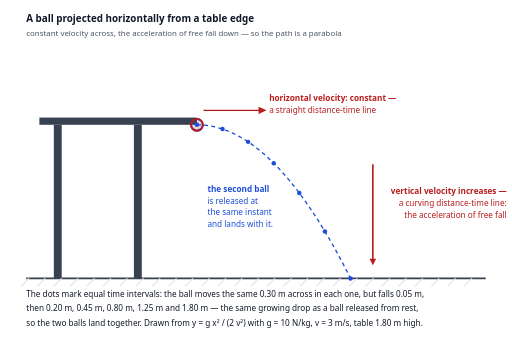
t = 0.00 s
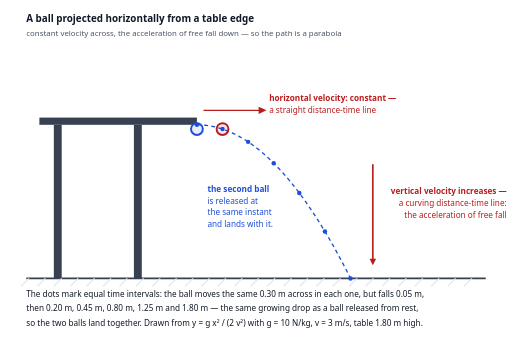
t = 0.25 s
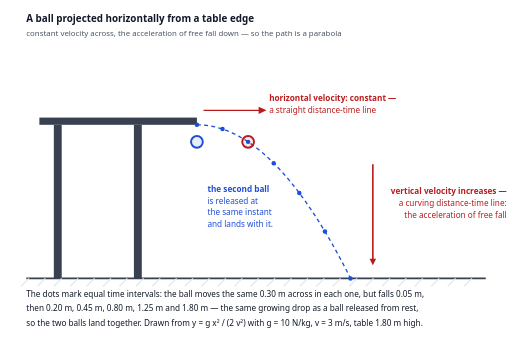
t = 0.50 s
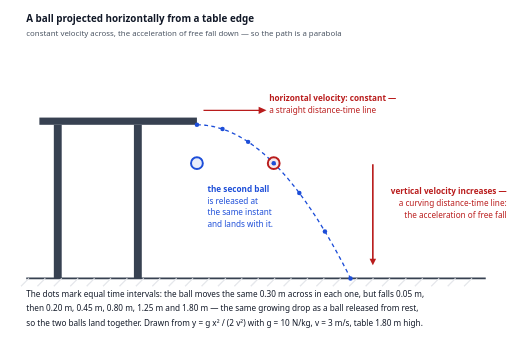
t = 0.75 s
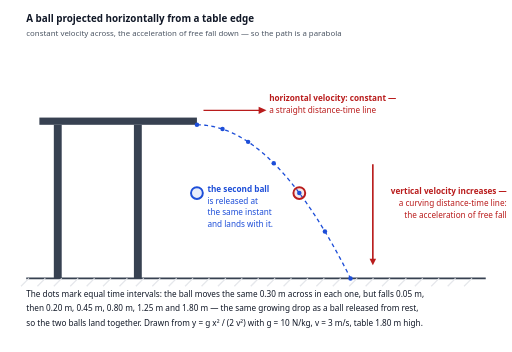
t = 1.00 s
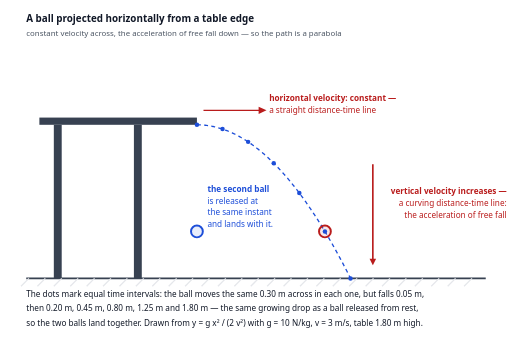
t = 1.25 s

The animated SVG that drew these frames (rendered in a browser with its animation timeline set to each time). Animation: 3 SMIL elements (animate=3); one cycle of 1.50 s, repeats indefinitely.

<svg xmlns="http://www.w3.org/2000/svg" viewBox="0 0 780 536" width="780" height="536" role="img">
<title>A ball projected horizontally from a table edge, tracing a parabola to the floor</title>
<rect x="60" y="179" width="240" height="11" fill="#374151"/><rect x="82" y="190" width="12" height="234" fill="#374151"/><rect x="204" y="190" width="12" height="234" fill="#374151"/><line x1="40" y1="424" x2="740" y2="424" stroke="#374151" stroke-width="2.5"/><line x1="44" y1="424" x2="32" y2="436" stroke="#e5e7eb" stroke-width="2"/><line x1="69" y1="424" x2="57" y2="436" stroke="#e5e7eb" stroke-width="2"/><line x1="94" y1="424" x2="82" y2="436" stroke="#e5e7eb" stroke-width="2"/><line x1="119" y1="424" x2="107" y2="436" stroke="#e5e7eb" stroke-width="2"/><line x1="144" y1="424" x2="132" y2="436" stroke="#e5e7eb" stroke-width="2"/><line x1="169" y1="424" x2="157" y2="436" stroke="#e5e7eb" stroke-width="2"/><line x1="194" y1="424" x2="182" y2="436" stroke="#e5e7eb" stroke-width="2"/><line x1="219" y1="424" x2="207" y2="436" stroke="#e5e7eb" stroke-width="2"/><line x1="244" y1="424" x2="232" y2="436" stroke="#e5e7eb" stroke-width="2"/><line x1="269" y1="424" x2="257" y2="436" stroke="#e5e7eb" stroke-width="2"/><line x1="294" y1="424" x2="282" y2="436" stroke="#e5e7eb" stroke-width="2"/><line x1="319" y1="424" x2="307" y2="436" stroke="#e5e7eb" stroke-width="2"/><line x1="344" y1="424" x2="332" y2="436" stroke="#e5e7eb" stroke-width="2"/><line x1="369" y1="424" x2="357" y2="436" stroke="#e5e7eb" stroke-width="2"/><line x1="394" y1="424" x2="382" y2="436" stroke="#e5e7eb" stroke-width="2"/><line x1="419" y1="424" x2="407" y2="436" stroke="#e5e7eb" stroke-width="2"/><line x1="444" y1="424" x2="432" y2="436" stroke="#e5e7eb" stroke-width="2"/><line x1="469" y1="424" x2="457" y2="436" stroke="#e5e7eb" stroke-width="2"/><line x1="494" y1="424" x2="482" y2="436" stroke="#e5e7eb" stroke-width="2"/><line x1="519" y1="424" x2="507" y2="436" stroke="#e5e7eb" stroke-width="2"/><line x1="544" y1="424" x2="532" y2="436" stroke="#e5e7eb" stroke-width="2"/><line x1="569" y1="424" x2="557" y2="436" stroke="#e5e7eb" stroke-width="2"/><line x1="594" y1="424" x2="582" y2="436" stroke="#e5e7eb" stroke-width="2"/><line x1="619" y1="424" x2="607" y2="436" stroke="#e5e7eb" stroke-width="2"/><line x1="644" y1="424" x2="632" y2="436" stroke="#e5e7eb" stroke-width="2"/><line x1="669" y1="424" x2="657" y2="436" stroke="#e5e7eb" stroke-width="2"/><line x1="694" y1="424" x2="682" y2="436" stroke="#e5e7eb" stroke-width="2"/><line x1="719" y1="424" x2="707" y2="436" stroke="#e5e7eb" stroke-width="2"/><polyline points="300.000,190.000 301.170,190.006 302.340,190.023 303.510,190.053 304.680,190.094 305.850,190.146 307.020,190.211 308.190,190.287 309.360,190.374 310.530,190.474 311.700,190.585 312.870,190.708 314.040,190.842 315.210,190.989 316.380,191.147 317.550,191.316 318.720,191.498 319.890,191.691 321.060,191.895 322.230,192.112 323.400,192.340 324.570,192.580 325.740,192.831 326.910,193.095 328.080,193.370 329.250,193.656 330.420,193.955 331.590,194.265 332.760,194.586 333.930,194.920 335.100,195.265 336.270,195.622 337.440,195.990 338.610,196.371 339.780,196.763 340.950,197.166 342.120,197.582 343.290,198.009 344.460,198.447 345.630,198.898 346.800,199.360 347.970,199.834 349.140,200.319 350.310,200.817 351.480,201.326 352.650,201.846 353.820,202.379 354.990,202.923 356.160,203.478 357.330,204.046 358.500,204.625 359.670,205.216 360.840,205.818 362.010,206.433 363.180,207.059 364.350,207.696 365.520,208.346 366.690,209.007 367.860,209.679 369.030,210.364 370.200,211.060 371.370,211.768 372.540,212.487 373.710,213.219 374.880,213.962 376.050,214.716 377.220,215.483 378.390,216.261 379.560,217.050 380.730,217.852 381.900,218.665 383.070,219.490 384.240,220.326 385.410,221.175 386.580,222.035 387.750,222.906 388.920,223.790 390.090,224.685 391.260,225.591 392.430,226.510 393.600,227.440 394.770,228.382 395.940,229.335 397.110,230.301 398.280,231.278 399.450,232.266 400.620,233.267 401.790,234.279 402.960,235.302 404.130,236.338 405.300,237.385 406.470,238.444 407.640,239.514 408.810,240.597 409.980,241.691 411.150,242.796 412.320,243.914 413.490,245.043 414.660,246.183 415.830,247.336 417.000,248.500 418.170,249.676 419.340,250.863 420.510,252.063 421.680,253.274 422.850,254.496 424.020,255.731 425.190,256.977 426.360,258.234 427.530,259.504 428.700,260.785 429.870,262.078 431.040,263.382 432.210,264.699 433.380,266.027 434.550,267.366 435.720,268.718 436.890,270.081 438.060,271.455 439.230,272.842 440.400,274.240 441.570,275.650 442.740,277.071 443.910,278.505 445.080,279.950 446.250,281.406 447.420,282.875 448.590,284.355 449.760,285.846 450.930,287.350 452.100,288.865 453.270,290.392 454.440,291.930 455.610,293.481 456.780,295.043 457.950,296.616 459.120,298.202 460.290,299.799 461.460,301.407 462.630,303.028 463.800,304.660 464.970,306.304 466.140,307.959 467.310,309.627 468.480,311.306 469.650,312.996 470.820,314.699 471.990,316.413 473.160,318.138 474.330,319.876 475.500,321.625 476.670,323.386 477.840,325.158 479.010,326.943 480.180,328.739 481.350,330.546 482.520,332.366 483.690,334.197 484.860,336.039 486.030,337.894 487.200,339.760 488.370,341.638 489.540,343.527 490.710,345.429 491.880,347.342 493.050,349.266 494.220,351.203 495.390,353.151 496.560,355.110 497.730,357.082 498.900,359.065 500.070,361.060 501.240,363.066 502.410,365.085 503.580,367.115 504.750,369.156 505.920,371.210 507.090,373.275 508.260,375.351 509.430,377.440 510.600,379.540 511.770,381.652 512.940,383.775 514.110,385.911 515.280,388.058 516.450,390.216 517.620,392.387 518.790,394.569 519.960,396.762 521.130,398.968 522.300,401.185 523.470,403.414 524.640,405.654 525.810,407.907 526.980,410.171 528.150,412.446 529.320,414.734 530.490,417.033 531.660,419.343 532.830,421.666 534.000,424.000" fill="none" stroke="#1d4ed8" stroke-width="2" stroke-dasharray="6 5"/><circle id="released-ball" cx="300.000" cy="190.000" r="9" fill="rgba(29,78,216,0.10)" stroke="#1d4ed8" stroke-width="3"><animate attributeName="cy" values="190.000;196.500;216.000;248.500;294.000;352.500;424.000" keyTimes="0.0000;0.1667;0.3333;0.5000;0.6667;0.8333;1.0000" dur="1.5s" repeatCount="indefinite"/></circle><circle id="projectile" cx="300.000" cy="190.000" r="9" fill="rgba(185,28,28,0.10)" stroke="#b91c1c" stroke-width="3"><animate attributeName="cx" values="300.000;339.000;378.000;417.000;456.000;495.000;534.000" keyTimes="0.0000;0.1667;0.3333;0.5000;0.6667;0.8333;1.0000" dur="1.5s" repeatCount="indefinite"/><animate attributeName="cy" values="190.000;196.500;216.000;248.500;294.000;352.500;424.000" keyTimes="0.0000;0.1667;0.3333;0.5000;0.6667;0.8333;1.0000" dur="1.5s" repeatCount="indefinite"/></circle><circle cx="300.000" cy="190.000" r="3.4" fill="#1d4ed8"/><circle cx="339.000" cy="196.500" r="3.4" fill="#1d4ed8"/><circle cx="378.000" cy="216.000" r="3.4" fill="#1d4ed8"/><circle cx="417.000" cy="248.500" r="3.4" fill="#1d4ed8"/><circle cx="456.000" cy="294.000" r="3.4" fill="#1d4ed8"/><circle cx="495.000" cy="352.500" r="3.4" fill="#1d4ed8"/><circle cx="534.000" cy="424.000" r="3.4" fill="#1d4ed8"/><line x1="310" y1="168" x2="400" y2="168" stroke="#b91c1c" stroke-width="2.2"/><path d="M406,168 l-12,-5.5 v11 z" fill="#b91c1c"/><text x="410" y="154" font-family="system-ui, -apple-system, Segoe UI, Roboto, sans-serif" font-size="12.5" fill="#b91c1c" font-weight="600">horizontal velocity: constant —</text><text x="410" y="172" font-family="system-ui, -apple-system, Segoe UI, Roboto, sans-serif" font-size="12.5" fill="#b91c1c">a straight distance-time line</text><line x1="568" y1="250" x2="568" y2="400" stroke="#b91c1c" stroke-width="2.5"/><path d="M568,404 l-5,-10 h10 z" fill="#b91c1c"/><text x="772" y="296" font-family="system-ui, -apple-system, Segoe UI, Roboto, sans-serif" font-size="12.5" fill="#b91c1c" font-weight="600" text-anchor="end">vertical velocity increases —</text><text x="772" y="314" font-family="system-ui, -apple-system, Segoe UI, Roboto, sans-serif" font-size="12.5" fill="#b91c1c" text-anchor="end">a curving distance-time line:</text><text x="772" y="332" font-family="system-ui, -apple-system, Segoe UI, Roboto, sans-serif" font-size="12.5" fill="#b91c1c" text-anchor="end">the acceleration of free fall</text><text x="316" y="292" font-family="system-ui, -apple-system, Segoe UI, Roboto, sans-serif" font-size="12.5" fill="#1d4ed8" font-weight="600">the second ball</text><text x="316" y="310" font-family="system-ui, -apple-system, Segoe UI, Roboto, sans-serif" font-size="12.5" fill="#1d4ed8">is released at</text><text x="316" y="328" font-family="system-ui, -apple-system, Segoe UI, Roboto, sans-serif" font-size="12.5" fill="#1d4ed8">the same instant</text><text x="316" y="346" font-family="system-ui, -apple-system, Segoe UI, Roboto, sans-serif" font-size="12.5" fill="#1d4ed8">and lands with it.</text><text x="40" y="34" font-family="system-ui, -apple-system, Segoe UI, Roboto, sans-serif" font-size="15" fill="#111827" font-weight="600">A ball projected horizontally from a table edge</text><text x="40" y="54" font-family="system-ui, -apple-system, Segoe UI, Roboto, sans-serif" font-size="12" fill="#4b5563">constant velocity across, the acceleration of free fall down — so the path is a parabola</text><text x="40" y="452" font-family="system-ui, -apple-system, Segoe UI, Roboto, sans-serif" font-size="12.5" fill="#111827">The dots mark equal time intervals: the ball moves the same 0.30 m across in each one, but falls 0.05 m,</text><text x="40" y="474" font-family="system-ui, -apple-system, Segoe UI, Roboto, sans-serif" font-size="12.5" fill="#111827">then 0.20 m, 0.45 m, 0.80 m, 1.25 m and 1.80 m — the same growing drop as a ball released from rest,</text><text x="40" y="496" font-family="system-ui, -apple-system, Segoe UI, Roboto, sans-serif" font-size="12.5" fill="#111827">so the two balls land together. Drawn from y = g x² / (2 v²) with g = 10 N/kg, v = 3 m/s, table 1.80 m high.</text>
</svg>
